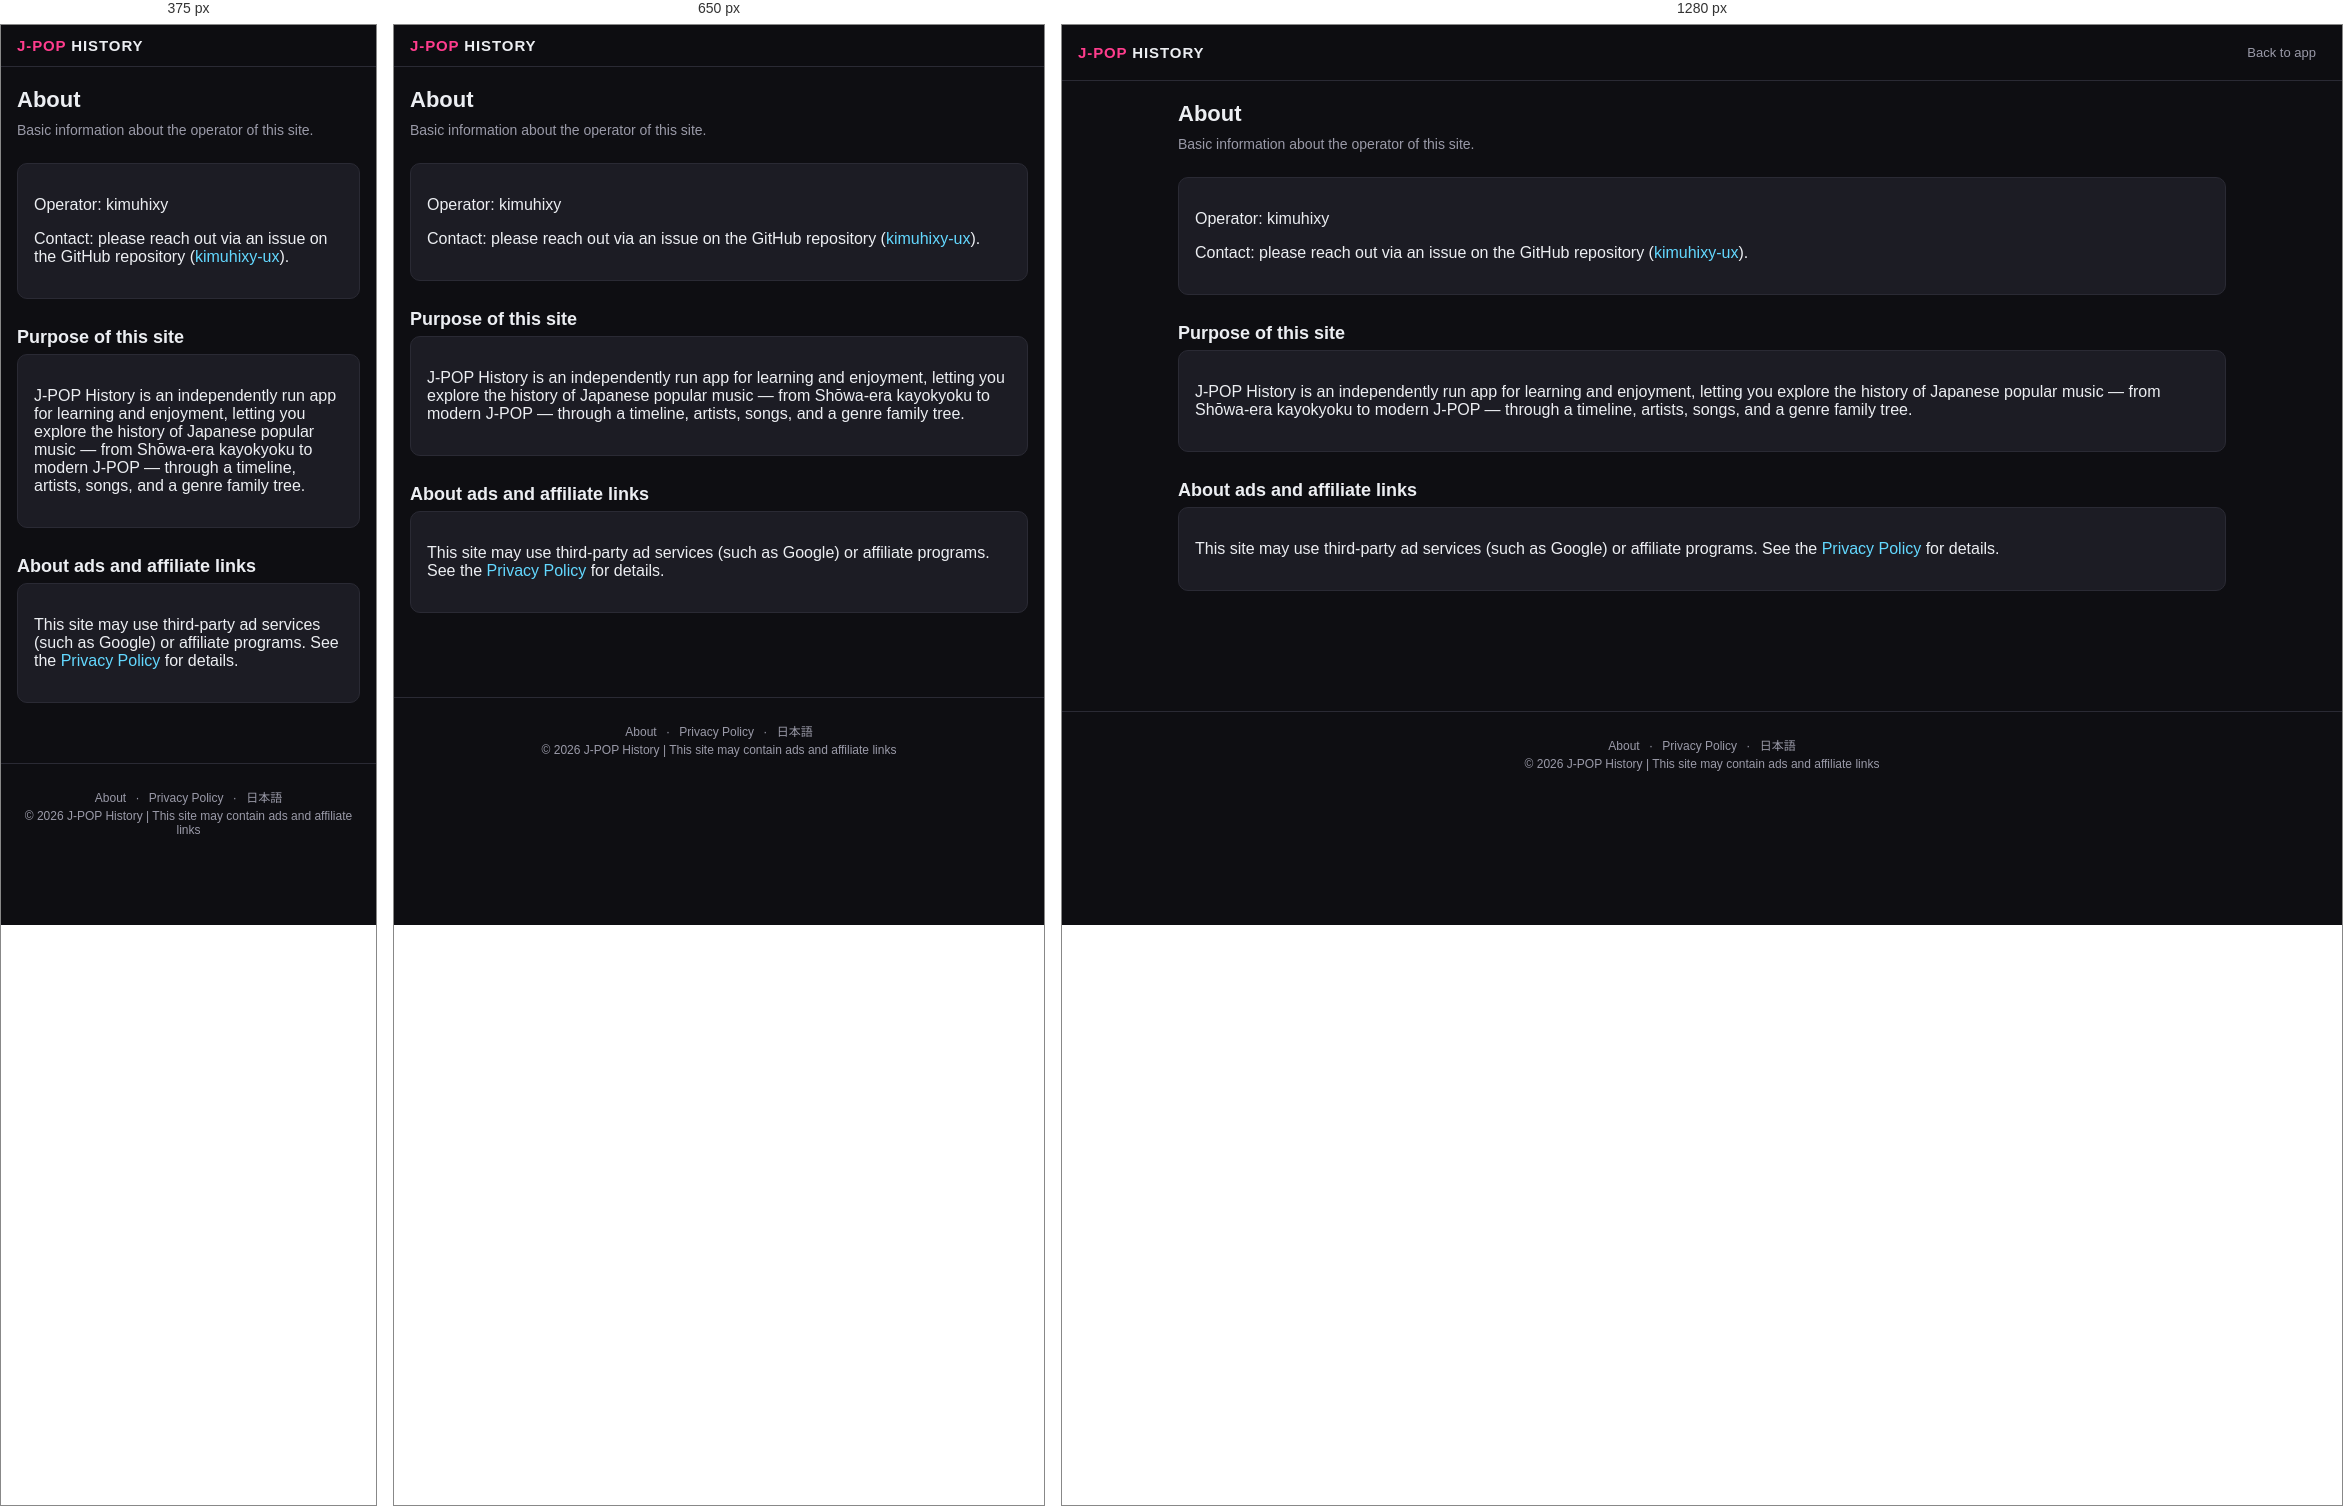
Rendered at 375 px, 650 px and 1280 px, left to right.

<!-- file: about.html -->
<!DOCTYPE html>
<html lang="en">
<head><meta charset="UTF-8"><meta name="viewport" content="width=device-width,initial-scale=1"><meta name="theme-color" content="#0d0d12"><meta name="description" content="About the operator of J-POP History"><title>About | J-POP History</title><link rel="canonical" href="https://kimuhixy.com/j-pop-history/en/about.html"><link rel="alternate" hreflang="ja" href="https://kimuhixy.com/j-pop-history/about.html"><link rel="alternate" hreflang="en" href="https://kimuhixy.com/j-pop-history/en/about.html"><link rel="alternate" hreflang="x-default" href="https://kimuhixy.com/j-pop-history/about.html"><link rel="manifest" href="manifest.json"><link rel="icon" href="../icons/icon-192.png"><link rel="stylesheet" href="../css/style.css"></head>
<body>
<div id="app">
  <header class="app-header">
    <a class="brand" href="index.html"><span>J-POP</span> HISTORY</a>
    <nav class="main-nav">
      <a href="index.html">Back to app</a>
    </nav>
  </header>

  <main class="view">
    <h1 class="page-title">About</h1>
    <p class="page-lead">Basic information about the operator of this site.</p>

    <div class="card">
      <p>Operator: kimuhixy</p>
      <p>Contact: please reach out via an issue on the GitHub repository (<a href="https://github.com/kimuhixy-ux" target="_blank" rel="noopener">kimuhixy-ux</a>).</p>
    </div>

    <h2 class="page-title" style="font-size:18px; margin-top:28px;">Purpose of this site</h2>
    <div class="card">
      <p>J-POP History is an independently run app for learning and enjoyment, letting you explore the history of Japanese popular music — from Shōwa-era kayokyoku to modern J-POP — through a timeline, artists, songs, and a genre family tree.</p>
    </div>

    <h2 class="page-title" style="font-size:18px; margin-top:28px;">About ads and affiliate links</h2>
    <div class="card">
      <p>This site may use third-party ad services (such as Google) or affiliate programs. See the <a href="privacy.html">Privacy Policy</a> for details.</p>
    </div>
  </main>

  <footer class="app-footer">
    <p class="footer-links"><a href="about.html">About</a> · <a href="privacy.html">Privacy Policy</a> · <a href="../about.html">日本語</a></p>
    <p>&copy; 2026 J-POP History | This site may contain ads and affiliate links</p>
  </footer>
</div>
</body>
</html>


/* @media block from style.css */
@media (max-width: 760px) {
  .nav-toggle { display: flex; }
  .main-nav {
    position: fixed;
    top: calc(57px + env(safe-area-inset-top));
    left: 0;
    right: 0;
    background: var(--bg-elevated);
    border-bottom: 1px solid var(--border);
    flex-direction: column;
    padding: 8px;
    padding-bottom: calc(8px + env(safe-area-inset-bottom));
    display: none;
    max-height: calc(100vh - 57px - env(safe-area-inset-top));
    overflow-y: auto;
  }
  .main-nav.open { display: flex; }
  .main-nav a { padding: 12px; font-size: 15px; }
}

/* @media block from style.css */
@media (max-width: 540px) { .pseo-related li, .pseo-index-group li { display: block; } .pseo-related li span, .pseo-index-group li span { display: block; margin-top: 3px; text-align: left; } }